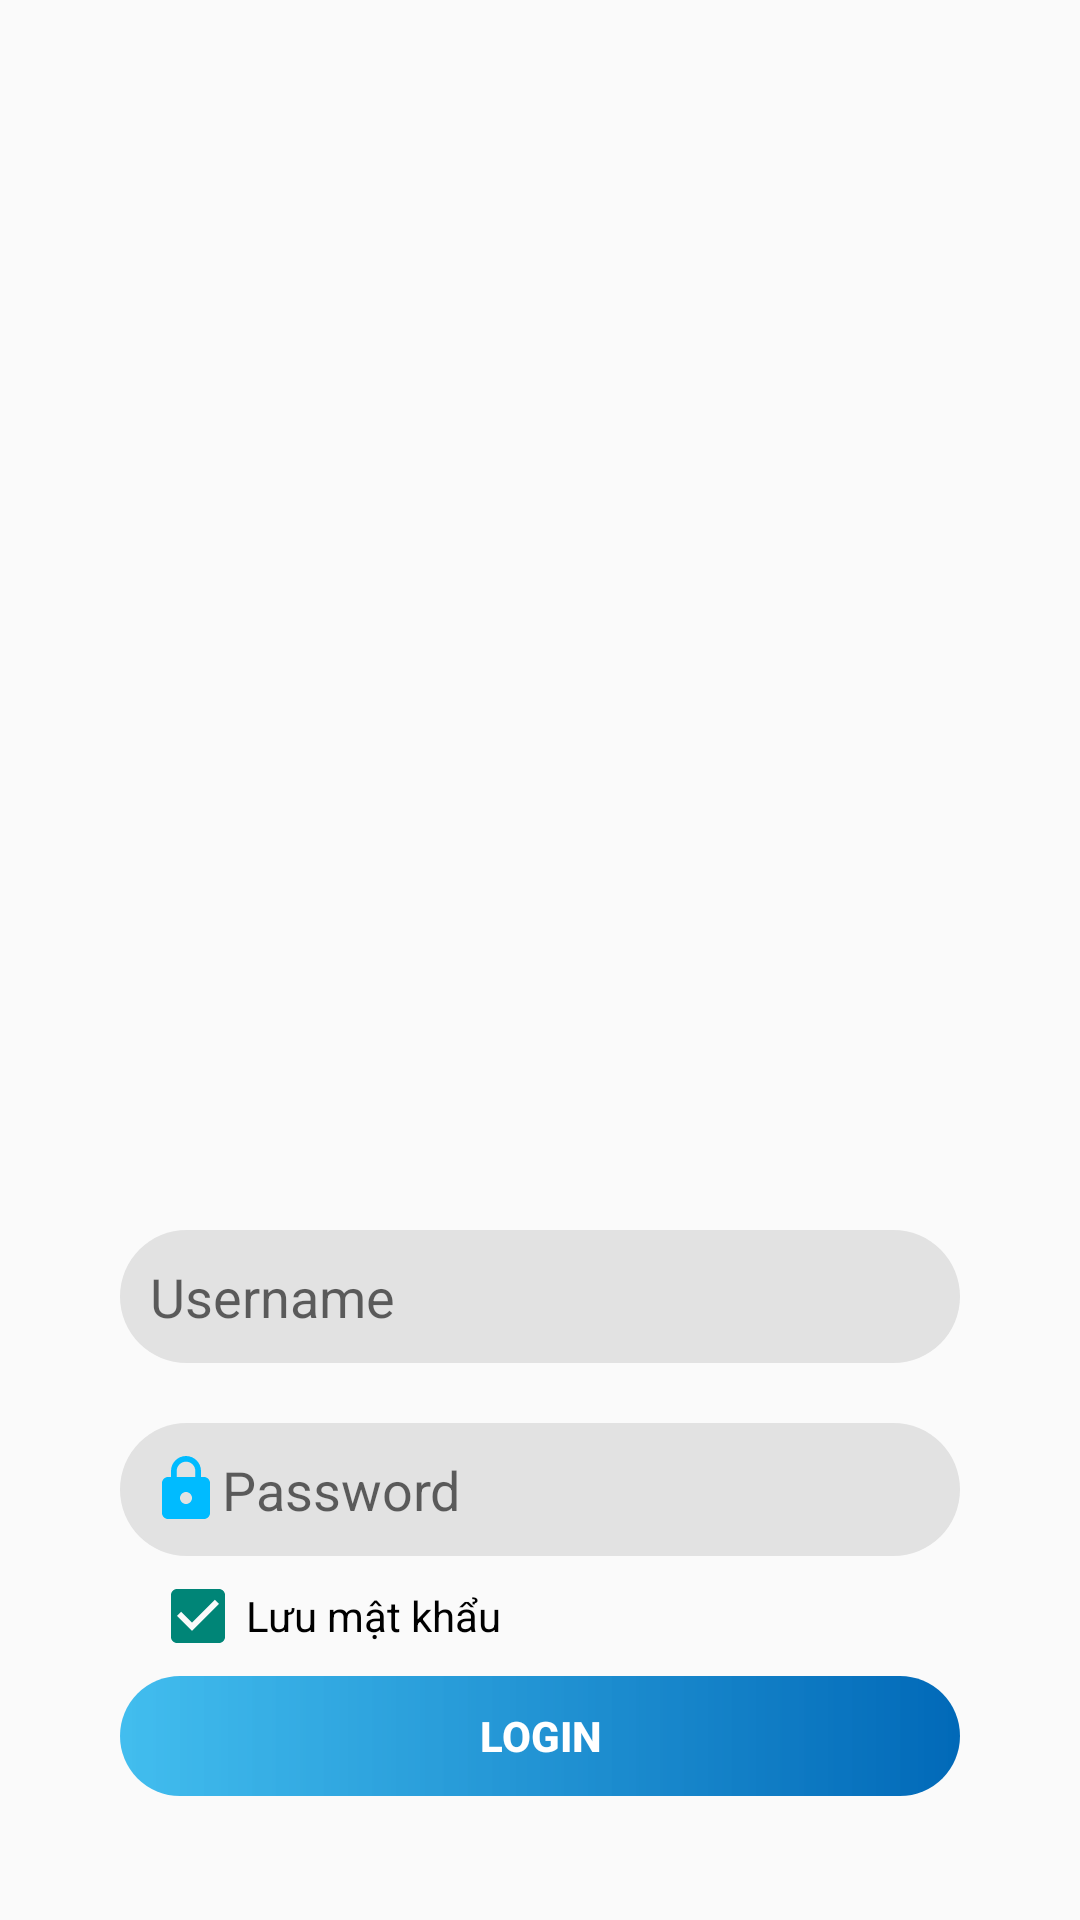

The Android layout XML behind this screen, and the referenced resources:
<!-- AndroidManifest.xml: application theme Theme.DuAnMau -->
<!-- res/layout/activity_log_in.xml -->
<?xml version="1.0" encoding="utf-8"?>
<LinearLayout xmlns:android="http://schemas.android.com/apk/res/android"
    xmlns:app="http://schemas.android.com/apk/res-auto"
    xmlns:tools="http://schemas.android.com/tools"
    android:layout_width="match_parent"
    android:layout_height="match_parent"
    android:orientation="vertical"
    android:gravity="center_horizontal"
    android:background="@drawable/img_2"
    tools:context=".log_in">

    <LinearLayout
        android:layout_width="match_parent"
        android:layout_height="match_parent"
        android:layout_marginTop="400dp"
        android:layout_marginHorizontal="20dp"
        android:orientation="vertical">
        <EditText
            android:id="@+id/txtTaiKhoan"
            android:layout_width="match_parent"
            android:layout_height="wrap_content"
            android:hint="Username"
            android:layout_marginVertical="10dp"
            android:layout_marginHorizontal="20dp"
            android:background="@drawable/khung_input"
            android:drawableStart="@drawable/person_taikhoan"
            android:padding="10dp" />
        <EditText
            android:id="@+id/txtMatKhau"
            android:layout_width="match_parent"
            android:layout_height="wrap_content"
            android:hint="Password"
            android:inputType="textPassword"
            android:layout_marginVertical="10dp"
            android:layout_marginHorizontal="20dp"
            android:background="@drawable/khung_input"
            android:drawableStart="@drawable/lock_matkhau"
            android:padding="10dp"/>
        <CheckBox
            android:id="@+id/chkLuuMatKhau"
            android:layout_width="wrap_content"
            android:layout_height="20dp"
            android:text="Lưu mật khẩu"
            android:checked="true"
            android:layout_marginLeft="30dp"/>
        <Button
            android:id="@+id/btnDangNhap"
            android:layout_width="match_parent"
            android:layout_height="40dp"
            android:layout_marginTop="10dp"
            android:layout_marginHorizontal="20dp"
            android:textStyle="bold"
            android:textColor="@color/white"
            android:background="@drawable/button_signyp"
            android:text="Login"/>
    </LinearLayout>
</LinearLayout>
<!-- resources referenced by this layout -->
<resources>
  <!-- drawable button_signyp (drawable) -->
  <?xml version="1.0" encoding="utf-8"?>
  <shape xmlns:android="http://schemas.android.com/apk/res/android">
      <corners android:radius="30dp"/>
      <gradient
          android:startColor="#DC24B3EC"
          android:endColor="#0169B8"/>
  
  </shape>
  <!-- drawable khung_input (drawable) -->
  <?xml version="1.0" encoding="utf-8"?>
  <shape xmlns:android="http://schemas.android.com/apk/res/android">
      <corners android:radius="30dp"/>
      <solid android:color="#19000000"/>
  </shape>
  <!-- drawable lock_matkhau (drawable) -->
  <vector android:height="24dp" android:tint="#00BBFF"
      android:viewportHeight="24" android:viewportWidth="24"
      android:width="24dp" xmlns:android="http://schemas.android.com/apk/res/android">
      <path android:fillColor="@android:color/white" android:pathData="M18,8h-1L17,6c0,-2.76 -2.24,-5 -5,-5S7,3.24 7,6v2L6,8c-1.1,0 -2,0.9 -2,2v10c0,1.1 0.9,2 2,2h12c1.1,0 2,-0.9 2,-2L20,10c0,-1.1 -0.9,-2 -2,-2zM12,17c-1.1,0 -2,-0.9 -2,-2s0.9,-2 2,-2 2,0.9 2,2 -0.9,2 -2,2zM15.1,8L8.9,8L8.9,6c0,-1.71 1.39,-3.1 3.1,-3.1 1.71,0 3.1,1.39 3.1,3.1v2z"/>
  </vector>
  <style name="Theme.DuAnMau" parent="Base.Theme.DuAnMau" />
  <style name="Base.Theme.DuAnMau" parent="Theme.AppCompat.DayNight.NoActionBar">
          
          
      </style>
  <!-- not gathered from this repository: default colours our renderer supplied (Android Studio template values) -->
  <color name="white">#FFFFFFFF</color>
</resources>
